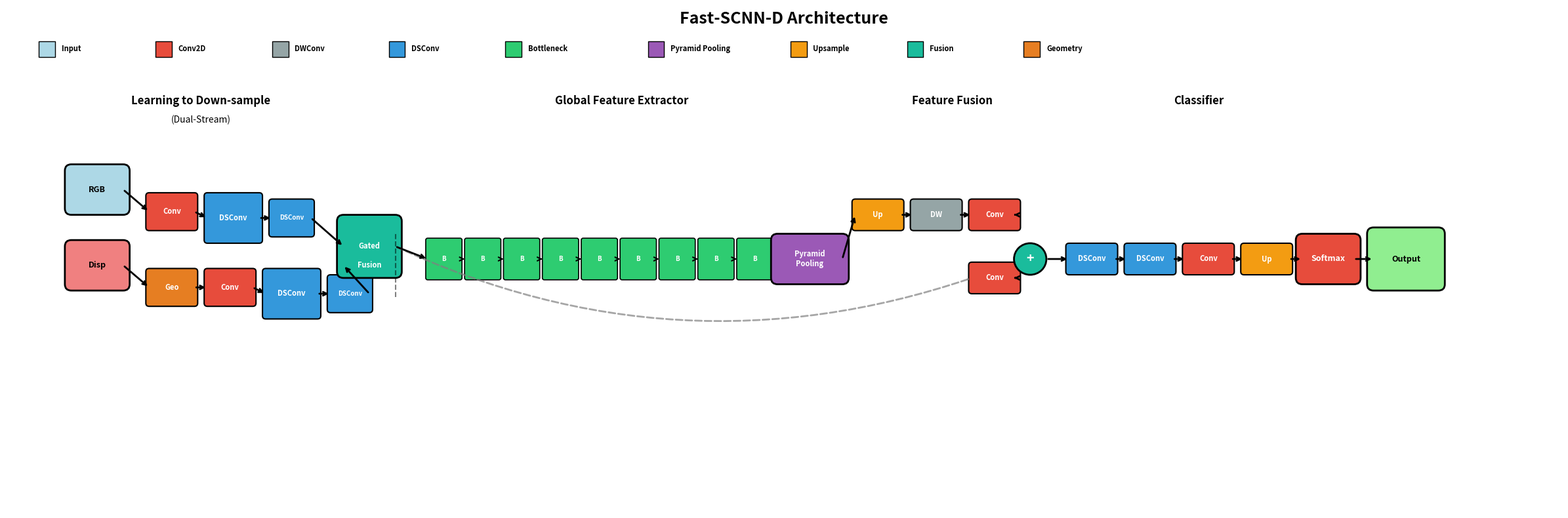

Write Python code to recreate this figure.
"""
Create detailed architecture diagram for Fast-SCNN-D
Matching the original Fast-SCNN horizontal flow style
"""

import matplotlib.pyplot as plt
import matplotlib.patches as mpatches
from matplotlib.patches import FancyBboxPatch, FancyArrowPatch, Rectangle, Circle, Polygon
from matplotlib.patches import FancyBboxPatch as RoundedRect
import numpy as np
import os

def create_fast_scnn_d_architecture(output_path='figures/fast_scnn_d_architecture.png'):
    """
    Create detailed architecture diagram for Fast-SCNN-D
    Horizontal flow from left to right, matching original Fast-SCNN style
    """
    os.makedirs(os.path.dirname(output_path), exist_ok=True)
    
    fig = plt.figure(figsize=(24, 8))
    ax = fig.add_subplot(111)
    ax.set_xlim(0, 24)
    ax.set_ylim(0, 8)
    ax.axis('off')
    
    # Define colors matching original Fast-SCNN paper
    color_conv2d = '#E74C3C'      # Red
    color_dwconv = '#95A5A6'      # Gray  
    color_dsconv = '#3498DB'      # Blue
    color_bottleneck = '#2ECC71'  # Green
    color_pyramid = '#9B59B6'     # Purple
    color_upsample = '#F39C12'    # Yellow/Orange
    color_softmax = '#E74C3C'     # Red (same as Conv2D)
    color_fusion = '#1ABC9C'      # Teal for fusion
    color_geometry = '#E67E22'    # Orange for geometry
    
    # ========== LEGEND ==========
    legend_y = 7.2
    legend_items = [
        ('Input', 'lightblue'),
        ('Conv2D', color_conv2d),
        ('DWConv', color_dwconv),
        ('DSConv', color_dsconv),
        ('Bottleneck', color_bottleneck),
        ('Pyramid Pooling', color_pyramid),
        ('Upsample', color_upsample),
        ('Fusion', color_fusion),
        ('Geometry', color_geometry),
    ]
    
    x_pos = 0.5
    for label, color in legend_items:
        rect = Rectangle((x_pos, legend_y), 0.25, 0.25, 
                        facecolor=color, edgecolor='black', linewidth=1)
        ax.add_patch(rect)
        ax.text(x_pos + 0.35, legend_y + 0.125, label, 
                ha='left', va='center', fontsize=8, fontweight='bold')
        x_pos += 1.8 if len(label) < 10 else 2.2
    
    # ========== STAGE 1: Learning to Down-sample (Dual-Stream) ==========
    stage1_x = 1
    stage1_y_center = 4
    
    # Stage label
    ax.text(stage1_x + 2, 6.5, 'Learning to Down-sample', 
            ha='center', va='center', fontsize=12, fontweight='bold')
    ax.text(stage1_x + 2, 6.2, '(Dual-Stream)', 
            ha='center', va='center', fontsize=10, style='italic')
    
    # Input: RGB + Disparity (shown as two inputs)
    input_rgb = FancyBboxPatch((stage1_x, stage1_y_center + 0.8), 0.8, 0.6,
                              boxstyle="round,pad=0.1", 
                              facecolor='lightblue', edgecolor='black', linewidth=2)
    ax.add_patch(input_rgb)
    ax.text(stage1_x + 0.4, stage1_y_center + 1.1, 'RGB', 
            ha='center', va='center', fontsize=9, fontweight='bold')
    
    input_disp = FancyBboxPatch((stage1_x, stage1_y_center - 0.4), 0.8, 0.6,
                               boxstyle="round,pad=0.1", 
                               facecolor='lightcoral', edgecolor='black', linewidth=2)
    ax.add_patch(input_disp)
    ax.text(stage1_x + 0.4, stage1_y_center - 0.1, 'Disp', 
            ha='center', va='center', fontsize=9, fontweight='bold')
    
    # RGB Stream
    rgb_x = stage1_x + 1.2
    rgb_conv = FancyBboxPatch((rgb_x, stage1_y_center + 0.5), 0.7, 0.5,
                             boxstyle="round,pad=0.05", 
                             facecolor=color_conv2d, edgecolor='black', linewidth=1.5)
    ax.add_patch(rgb_conv)
    ax.text(rgb_x + 0.35, stage1_y_center + 0.75, 'Conv', 
            ha='center', va='center', fontsize=8, fontweight='bold', color='white')
    
    rgb_dsconv1 = FancyBboxPatch((rgb_x + 0.9, stage1_y_center + 0.3), 0.8, 0.7,
                                 boxstyle="round,pad=0.05", 
                                 facecolor=color_dsconv, edgecolor='black', linewidth=1.5)
    ax.add_patch(rgb_dsconv1)
    ax.text(rgb_x + 1.3, stage1_y_center + 0.65, 'DSConv', 
            ha='center', va='center', fontsize=8, fontweight='bold', color='white')
    
    rgb_dsconv2 = FancyBboxPatch((rgb_x + 1.9, stage1_y_center + 0.4), 0.6, 0.5,
                                 boxstyle="round,pad=0.05", 
                                 facecolor=color_dsconv, edgecolor='black', linewidth=1.5)
    ax.add_patch(rgb_dsconv2)
    ax.text(rgb_x + 2.2, stage1_y_center + 0.65, 'DSConv', 
            ha='center', va='center', fontsize=7, fontweight='bold', color='white')
    
    # Geometry Feature Generator
    geo_x = stage1_x + 1.2
    geo_box = FancyBboxPatch((geo_x, stage1_y_center - 0.7), 0.7, 0.5,
                             boxstyle="round,pad=0.05", 
                             facecolor=color_geometry, edgecolor='black', linewidth=1.5)
    ax.add_patch(geo_box)
    ax.text(geo_x + 0.35, stage1_y_center - 0.45, 'Geo', 
            ha='center', va='center', fontsize=8, fontweight='bold', color='white')
    
    # Depth Stream
    depth_conv = FancyBboxPatch((geo_x + 0.9, stage1_y_center - 0.7), 0.7, 0.5,
                                boxstyle="round,pad=0.05", 
                                facecolor=color_conv2d, edgecolor='black', linewidth=1.5)
    ax.add_patch(depth_conv)
    ax.text(geo_x + 1.25, stage1_y_center - 0.45, 'Conv', 
            ha='center', va='center', fontsize=8, fontweight='bold', color='white')
    
    depth_dsconv1 = FancyBboxPatch((geo_x + 1.8, stage1_y_center - 0.9), 0.8, 0.7,
                                   boxstyle="round,pad=0.05", 
                                   facecolor=color_dsconv, edgecolor='black', linewidth=1.5)
    ax.add_patch(depth_dsconv1)
    ax.text(geo_x + 2.2, stage1_y_center - 0.55, 'DSConv', 
            ha='center', va='center', fontsize=8, fontweight='bold', color='white')
    
    depth_dsconv2 = FancyBboxPatch((geo_x + 2.8, stage1_y_center - 0.8), 0.6, 0.5,
                                   boxstyle="round,pad=0.05", 
                                   facecolor=color_dsconv, edgecolor='black', linewidth=1.5)
    ax.add_patch(depth_dsconv2)
    ax.text(geo_x + 3.1, stage1_y_center - 0.55, 'DSConv', 
            ha='center', va='center', fontsize=7, fontweight='bold', color='white')
    
    # Gated Fusion
    fusion_x = rgb_x + 3.0
    fusion_box = FancyBboxPatch((fusion_x, stage1_y_center - 0.2), 0.8, 0.8,
                               boxstyle="round,pad=0.1", 
                               facecolor=color_fusion, edgecolor='black', linewidth=2)
    ax.add_patch(fusion_box)
    ax.text(fusion_x + 0.4, stage1_y_center + 0.2, 'Gated', 
            ha='center', va='center', fontsize=8, fontweight='bold', color='white')
    ax.text(fusion_x + 0.4, stage1_y_center - 0.1, 'Fusion', 
            ha='center', va='center', fontsize=8, fontweight='bold', color='white')
    
    # Arrows for Stage 1
    arrow_props = dict(arrowstyle='->', lw=2, color='black')
    
    # Input to streams
    ax.annotate('', xy=(rgb_x, stage1_y_center + 0.75), 
                xytext=(stage1_x + 0.8, stage1_y_center + 1.1), arrowprops=arrow_props)
    ax.annotate('', xy=(geo_x, stage1_y_center - 0.45), 
                xytext=(stage1_x + 0.8, stage1_y_center - 0.1), arrowprops=arrow_props)
    
    # RGB stream
    ax.annotate('', xy=(rgb_x + 0.9, stage1_y_center + 0.65), 
                xytext=(rgb_x + 0.7, stage1_y_center + 0.75), arrowprops=arrow_props)
    ax.annotate('', xy=(rgb_x + 1.9, stage1_y_center + 0.65), 
                xytext=(rgb_x + 1.7, stage1_y_center + 0.65), arrowprops=arrow_props)
    
    # Depth stream
    ax.annotate('', xy=(geo_x + 0.9, stage1_y_center - 0.45), 
                xytext=(geo_x + 0.7, stage1_y_center - 0.45), arrowprops=arrow_props)
    ax.annotate('', xy=(geo_x + 1.8, stage1_y_center - 0.55), 
                xytext=(geo_x + 1.6, stage1_y_center - 0.45), arrowprops=arrow_props)
    ax.annotate('', xy=(geo_x + 2.8, stage1_y_center - 0.55), 
                xytext=(geo_x + 2.6, stage1_y_center - 0.55), arrowprops=arrow_props)
    
    # Streams to fusion
    ax.annotate('', xy=(fusion_x, stage1_y_center + 0.2), 
                xytext=(rgb_x + 2.5, stage1_y_center + 0.65), arrowprops=arrow_props)
    ax.annotate('', xy=(fusion_x, stage1_y_center - 0.1), 
                xytext=(geo_x + 3.4, stage1_y_center - 0.55), arrowprops=arrow_props)
    
    # Split point annotation
    split_x = fusion_x + 0.8
    ax.plot([split_x, split_x], [stage1_y_center - 0.6, stage1_y_center + 0.4], 
            'k--', linewidth=1.5, alpha=0.5)
    
    # ========== STAGE 2: Global Feature Extractor ==========
    stage2_x = split_x + 0.5
    stage2_y_center = 4
    
    ax.text(stage2_x + 3, 6.5, 'Global Feature Extractor', 
            ha='center', va='center', fontsize=12, fontweight='bold')
    
    # Bottleneck blocks (9 total: 3+3+3)
    bottleneck_width = 0.5
    bottleneck_height = 0.6
    bottleneck_spacing = 0.6
    
    for i in range(9):
        bx = stage2_x + i * bottleneck_spacing
        bottleneck = FancyBboxPatch((bx, stage2_y_center - 0.3), 
                                    bottleneck_width, bottleneck_height,
                                    boxstyle="round,pad=0.03", 
                                    facecolor=color_bottleneck, 
                                    edgecolor='black', linewidth=1.2)
        ax.add_patch(bottleneck)
        # Make them slightly smaller as they progress
        if i < 3:
            ax.text(bx + 0.25, stage2_y_center, 'B', 
                    ha='center', va='center', fontsize=7, fontweight='bold', color='white')
        elif i < 6:
            ax.text(bx + 0.25, stage2_y_center, 'B', 
                    ha='center', va='center', fontsize=7, fontweight='bold', color='white')
        else:
            ax.text(bx + 0.25, stage2_y_center, 'B', 
                    ha='center', va='center', fontsize=7, fontweight='bold', color='white')
    
    # Pyramid Pooling
    pyramid_x = stage2_x + 9 * bottleneck_spacing
    pyramid_box = FancyBboxPatch((pyramid_x, stage2_y_center - 0.3), 1.0, 0.6,
                                 boxstyle="round,pad=0.1", 
                                 facecolor=color_pyramid, edgecolor='black', linewidth=2)
    ax.add_patch(pyramid_box)
    ax.text(pyramid_x + 0.5, stage2_y_center, 'Pyramid\nPooling', 
            ha='center', va='center', fontsize=8, fontweight='bold', color='white')
    
    # Arrows for Stage 2
    ax.annotate('', xy=(stage2_x, stage2_y_center), 
                xytext=(split_x, stage1_y_center + 0.2), arrowprops=arrow_props)
    
    for i in range(8):
        x1 = stage2_x + (i + 1) * bottleneck_spacing
        x2 = stage2_x + i * bottleneck_spacing + bottleneck_width
        ax.annotate('', xy=(x1, stage2_y_center), 
                    xytext=(x2, stage2_y_center), 
                    arrowprops=dict(arrowstyle='->', lw=1.5, color='black'))
    
    ax.annotate('', xy=(pyramid_x, stage2_y_center), 
                xytext=(stage2_x + 9 * bottleneck_spacing, stage2_y_center), 
                arrowprops=arrow_props)
    
    # ========== STAGE 3: Feature Fusion ==========
    stage3_x = pyramid_x + 1.2
    stage3_y_center = 4
    
    ax.text(stage3_x + 1.5, 6.5, 'Feature Fusion', 
            ha='center', va='center', fontsize=12, fontweight='bold')
    
    # Top path: from Global Feature Extractor
    top_path_y = stage3_y_center + 0.5
    upsample_top = FancyBboxPatch((stage3_x, top_path_y), 0.7, 0.4,
                                  boxstyle="round,pad=0.05", 
                                  facecolor=color_upsample, edgecolor='black', linewidth=1.5)
    ax.add_patch(upsample_top)
    ax.text(stage3_x + 0.35, top_path_y + 0.2, 'Up', 
            ha='center', va='center', fontsize=8, fontweight='bold', color='white')
    
    dwconv_top = FancyBboxPatch((stage3_x + 0.9, top_path_y), 0.7, 0.4,
                               boxstyle="round,pad=0.05", 
                               facecolor=color_dwconv, edgecolor='black', linewidth=1.5)
    ax.add_patch(dwconv_top)
    ax.text(stage3_x + 1.25, top_path_y + 0.2, 'DW', 
            ha='center', va='center', fontsize=8, fontweight='bold', color='white')
    
    conv_top = FancyBboxPatch((stage3_x + 1.8, top_path_y), 0.7, 0.4,
                             boxstyle="round,pad=0.05", 
                             facecolor=color_conv2d, edgecolor='black', linewidth=1.5)
    ax.add_patch(conv_top)
    ax.text(stage3_x + 2.15, top_path_y + 0.2, 'Conv', 
            ha='center', va='center', fontsize=8, fontweight='bold', color='white')
    
    # Bottom path: skip connection from Stage 1
    bottom_path_y = stage3_y_center - 0.5
    conv_bottom = FancyBboxPatch((stage3_x + 1.8, bottom_path_y), 0.7, 0.4,
                                boxstyle="round,pad=0.05", 
                                facecolor=color_conv2d, edgecolor='black', linewidth=1.5)
    ax.add_patch(conv_bottom)
    ax.text(stage3_x + 2.15, bottom_path_y + 0.2, 'Conv', 
            ha='center', va='center', fontsize=8, fontweight='bold', color='white')
    
    # Fusion (addition)
    fusion_circle_x = stage3_x + 2.7
    fusion_circle = Circle((fusion_circle_x, stage3_y_center), 0.25,
                          facecolor=color_fusion, edgecolor='black', linewidth=2)
    ax.add_patch(fusion_circle)
    ax.text(fusion_circle_x, stage3_y_center, '+', 
            ha='center', va='center', fontsize=14, fontweight='bold', color='white')
    
    # Arrows for Stage 3
    # From Global Feature Extractor to top path
    ax.annotate('', xy=(stage3_x, top_path_y + 0.2), 
                xytext=(pyramid_x + 1.0, stage2_y_center), arrowprops=arrow_props)
    
    # Top path arrows
    ax.annotate('', xy=(stage3_x + 0.9, top_path_y + 0.2), 
                xytext=(stage3_x + 0.7, top_path_y + 0.2), arrowprops=arrow_props)
    ax.annotate('', xy=(stage3_x + 1.8, top_path_y + 0.2), 
                xytext=(stage3_x + 1.6, top_path_y + 0.2), arrowprops=arrow_props)
    
    # Skip connection (dashed) from Stage 1
    skip_arrow = FancyArrowPatch((fusion_x + 0.8, stage1_y_center + 0.2), 
                                (stage3_x + 1.8, bottom_path_y + 0.2),
                                arrowstyle='->', lw=2, linestyle='--', 
                                color='gray', alpha=0.7, connectionstyle="arc3,rad=0.2")
    ax.add_patch(skip_arrow)
    
    # Paths to fusion
    ax.annotate('', xy=(fusion_circle_x - 0.25, top_path_y + 0.2), 
                xytext=(stage3_x + 2.5, top_path_y + 0.2), 
                arrowprops=dict(arrowstyle='->', lw=2, color='black'))
    ax.annotate('', xy=(fusion_circle_x - 0.25, bottom_path_y + 0.2), 
                xytext=(stage3_x + 2.5, bottom_path_y + 0.2), 
                arrowprops=dict(arrowstyle='->', lw=2, color='black'))
    
    # ========== STAGE 4: Classifier ==========
    stage4_x = fusion_circle_x + 0.6
    stage4_y_center = 4
    
    ax.text(stage4_x + 2, 6.5, 'Classifier', 
            ha='center', va='center', fontsize=12, fontweight='bold')
    
    dsconv1_cls = FancyBboxPatch((stage4_x, stage4_y_center - 0.2), 0.7, 0.4,
                                 boxstyle="round,pad=0.05", 
                                 facecolor=color_dsconv, edgecolor='black', linewidth=1.5)
    ax.add_patch(dsconv1_cls)
    ax.text(stage4_x + 0.35, stage4_y_center, 'DSConv', 
            ha='center', va='center', fontsize=8, fontweight='bold', color='white')
    
    dsconv2_cls = FancyBboxPatch((stage4_x + 0.9, stage4_y_center - 0.2), 0.7, 0.4,
                                 boxstyle="round,pad=0.05", 
                                 facecolor=color_dsconv, edgecolor='black', linewidth=1.5)
    ax.add_patch(dsconv2_cls)
    ax.text(stage4_x + 1.25, stage4_y_center, 'DSConv', 
            ha='center', va='center', fontsize=8, fontweight='bold', color='white')
    
    conv_cls = FancyBboxPatch((stage4_x + 1.8, stage4_y_center - 0.2), 0.7, 0.4,
                             boxstyle="round,pad=0.05", 
                             facecolor=color_conv2d, edgecolor='black', linewidth=1.5)
    ax.add_patch(conv_cls)
    ax.text(stage4_x + 2.15, stage4_y_center, 'Conv', 
            ha='center', va='center', fontsize=8, fontweight='bold', color='white')
    
    upsample_cls = FancyBboxPatch((stage4_x + 2.7, stage4_y_center - 0.2), 0.7, 0.4,
                                  boxstyle="round,pad=0.05", 
                                  facecolor=color_upsample, edgecolor='black', linewidth=1.5)
    ax.add_patch(upsample_cls)
    ax.text(stage4_x + 3.05, stage4_y_center, 'Up', 
            ha='center', va='center', fontsize=8, fontweight='bold', color='white')
    
    # Softmax
    softmax_x = stage4_x + 3.6
    softmax_box = FancyBboxPatch((softmax_x, stage4_y_center - 0.3), 0.8, 0.6,
                                boxstyle="round,pad=0.1", 
                                facecolor=color_softmax, edgecolor='black', linewidth=2)
    ax.add_patch(softmax_box)
    ax.text(softmax_x + 0.4, stage4_y_center, 'Softmax', 
            ha='center', va='center', fontsize=9, fontweight='bold', color='white')
    
    # Output
    output_x = softmax_x + 1.1
    output_box = FancyBboxPatch((output_x, stage4_y_center - 0.4), 1.0, 0.8,
                               boxstyle="round,pad=0.1", 
                               facecolor='lightgreen', edgecolor='black', linewidth=2)
    ax.add_patch(output_box)
    ax.text(output_x + 0.5, stage4_y_center, 'Output', 
            ha='center', va='center', fontsize=9, fontweight='bold')
    
    # Arrows for Stage 4
    ax.annotate('', xy=(stage4_x, stage4_y_center), 
                xytext=(fusion_circle_x + 0.25, stage3_y_center), arrowprops=arrow_props)
    
    ax.annotate('', xy=(stage4_x + 0.9, stage4_y_center), 
                xytext=(stage4_x + 0.7, stage4_y_center), arrowprops=arrow_props)
    ax.annotate('', xy=(stage4_x + 1.8, stage4_y_center), 
                xytext=(stage4_x + 1.6, stage4_y_center), arrowprops=arrow_props)
    ax.annotate('', xy=(stage4_x + 2.7, stage4_y_center), 
                xytext=(stage4_x + 2.5, stage4_y_center), arrowprops=arrow_props)
    ax.annotate('', xy=(softmax_x, stage4_y_center), 
                xytext=(stage4_x + 3.4, stage4_y_center), arrowprops=arrow_props)
    ax.annotate('', xy=(output_x, stage4_y_center), 
                xytext=(softmax_x + 0.8, stage4_y_center), arrowprops=arrow_props)
    
    # Title
    ax.text(12, 7.8, 'Fast-SCNN-D Architecture', 
            ha='center', va='center', fontsize=18, fontweight='bold')
    
    plt.tight_layout()
    plt.savefig(output_path, dpi=300, bbox_inches='tight', facecolor='white')
    print(f"Fast-SCNN-D architecture diagram saved to: {output_path}")
    plt.close()


if __name__ == '__main__':
    import argparse
    parser = argparse.ArgumentParser(description='Create Fast-SCNN-D architecture diagram')
    parser.add_argument('--output', type=str, default='figures/fast_scnn_d_architecture.png',
                       help='Output path for the figure')
    args = parser.parse_args()
    
    create_fast_scnn_d_architecture(args.output)
